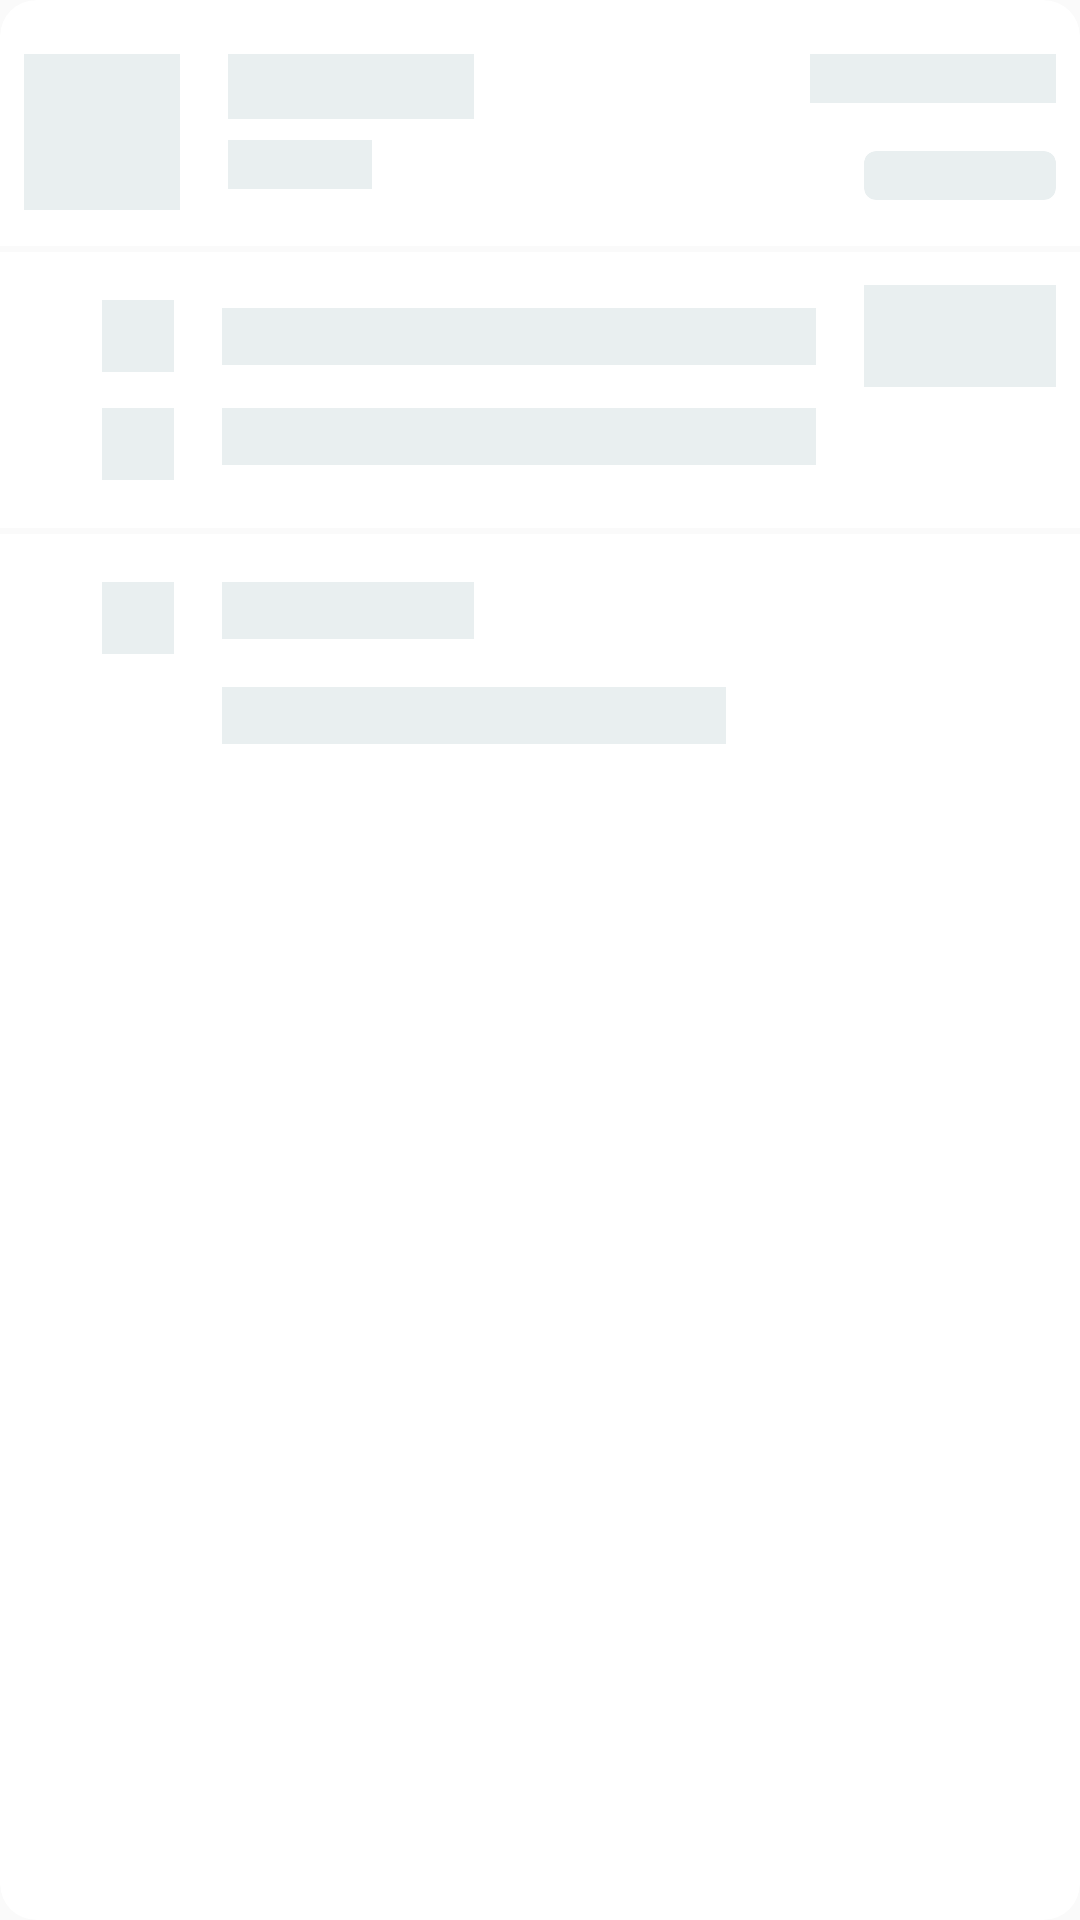

Here is an Android app screen rendered from its layout file. Give the layout XML and the strings, colors and styles it references.
<!-- AndroidManifest.xml: application theme Theme.FleetifyReport -->
<!-- res/layout/report_list_item_shimmer_layout.xml -->
<?xml version="1.0" encoding="utf-8"?>
<com.google.android.material.card.MaterialCardView xmlns:android="http://schemas.android.com/apk/res/android"
    xmlns:app="http://schemas.android.com/apk/res-auto"
    xmlns:tools="http://schemas.android.com/tools"
    style="@style/Widget.Material3.CardView.Filled"
    android:layout_width="match_parent"
    android:layout_height="wrap_content"
    android:layout_marginHorizontal="8dp"
    android:layout_marginVertical="8dp"
    android:backgroundTint="@color/md_theme_onPrimary">

    <androidx.constraintlayout.widget.ConstraintLayout
        android:layout_width="match_parent"
        android:layout_height="wrap_content"
        android:paddingVertical="18dp">

        <View
            android:id="@+id/circle_view_shimmer"
            android:layout_width="52dp"
            android:layout_height="52dp"
            android:layout_marginStart="8dp"
            android:background="@color/md_theme_surfaceContainer"
            app:layout_constraintStart_toStartOf="parent"
            app:layout_constraintTop_toTopOf="parent" />

        <ImageView
            android:id="@+id/iv_report_logo"
            android:layout_width="wrap_content"
            android:layout_height="wrap_content"
            android:importantForAccessibility="no"
            app:layout_constraintBottom_toBottomOf="@id/circle_view_shimmer"
            app:layout_constraintEnd_toEndOf="@id/circle_view_shimmer"
            app:layout_constraintStart_toStartOf="@id/circle_view_shimmer"
            app:layout_constraintTop_toTopOf="@id/circle_view_shimmer" />

        <TextView
            android:id="@+id/tv_report_title"
            android:layout_width="82dp"
            android:layout_height="wrap_content"
            android:layout_marginStart="16dp"
            android:background="@color/md_theme_surfaceContainer"
            android:textAppearance="@style/TextHeadingSmallDM"
            app:layout_constraintStart_toEndOf="@id/circle_view_shimmer"
            app:layout_constraintTop_toTopOf="@id/circle_view_shimmer" />

        <TextView
            android:layout_width="48dp"
            android:layout_height="wrap_content"
            android:textAppearance="@style/TextBodySmallDM"
            android:background="@color/md_theme_surfaceContainer"
            app:layout_constraintBottom_toBottomOf="@id/circle_view_shimmer"
            app:layout_constraintStart_toStartOf="@id/tv_report_title"
            app:layout_constraintTop_toBottomOf="@id/tv_report_title"
             />

        <TextView
            android:id="@+id/tv_report_date"
            android:layout_width="82dp"
            android:background="@color/md_theme_surfaceContainer"
            android:layout_height="wrap_content"
            android:layout_marginEnd="8dp"
            android:textAppearance="@style/TextBodySmallDM"
            app:layout_constraintEnd_toEndOf="parent"
            app:layout_constraintTop_toTopOf="@id/circle_view_shimmer"
             />

        <androidx.cardview.widget.CardView
            android:id="@+id/cv_status_shimmer"
            android:layout_width="wrap_content"
            android:layout_height="wrap_content"
            android:layout_marginTop="16dp"
            android:elevation="0dp"
            app:cardBackgroundColor="@color/md_theme_surfaceContainer"
            app:cardCornerRadius="4dp"
            style="@style/Widget.Material3.CardView.Filled"
            app:layout_constraintEnd_toEndOf="@id/tv_report_date"
            app:layout_constraintTop_toBottomOf="@id/tv_report_date">

            <TextView
                android:layout_width="wrap_content"
                android:layout_height="wrap_content"
                android:layout_marginHorizontal="32dp"
                android:textAppearance="@style/TextCaption"
                android:textColor="@color/md_theme_surfaceContainer"
                tools:text="Status" />

        </androidx.cardview.widget.CardView>


        <View
            android:id="@+id/headline_separator_shimmer"
            android:layout_width="match_parent"
            android:layout_height="2dp"
            android:layout_marginTop="12dp"
            android:background="@color/md_theme_background"
            app:layout_constraintTop_toBottomOf="@id/circle_view_shimmer" />

        <ImageView
            android:id="@+id/iv_vehicle_icon_shimmer"
            android:layout_width="24dp"
            android:layout_height="24dp"
            android:layout_marginTop="16dp"
            android:importantForAccessibility="no"
            android:src="@color/md_theme_surfaceContainer"
            app:layout_constraintStart_toStartOf="@id/iv_report_logo"
            app:layout_constraintTop_toBottomOf="@id/headline_separator_shimmer" />

        <TextView
            android:id="@+id/tv_vehicle_name_shimmer"
            android:layout_width="0dp"
            android:layout_height="wrap_content"
            android:layout_marginStart="16dp"
            android:layout_marginEnd="16dp"
            android:textAppearance="@style/TextBodyMediumDM"
            android:textStyle="bold"
            app:layout_constraintBottom_toBottomOf="@id/iv_vehicle_icon_shimmer"
            app:layout_constraintEnd_toStartOf="@id/vehicle_number_container_shimmer"
            app:layout_constraintStart_toEndOf="@id/iv_vehicle_icon_shimmer"
            app:layout_constraintTop_toTopOf="@id/iv_vehicle_icon_shimmer"
            android:background="@color/md_theme_surfaceContainer" />

        <View
            android:id="@+id/vehicle_number_container_shimmer"
            android:layout_width="0dp"
            android:layout_height="34dp"
            android:background="@color/md_theme_surfaceContainer"
            app:layout_constraintBottom_toBottomOf="@id/iv_vehicle_icon_shimmer"
            app:layout_constraintEnd_toEndOf="@id/cv_status_shimmer"
            app:layout_constraintStart_toStartOf="@id/cv_status_shimmer"
            app:layout_constraintTop_toTopOf="@id/iv_vehicle_icon_shimmer" />

        <TextView
            android:id="@+id/tv_vehicle_number_shimmer"
            android:layout_width="wrap_content"
            android:layout_height="wrap_content"
            app:layout_constraintBottom_toBottomOf="@id/vehicle_number_container_shimmer"
            android:textColor="@color/md_theme_surfaceContainer"
            app:layout_constraintEnd_toEndOf="@id/vehicle_number_container_shimmer"
            app:layout_constraintStart_toStartOf="@id/vehicle_number_container_shimmer"
            app:layout_constraintTop_toTopOf="@id/vehicle_number_container_shimmer"
            tools:text="B-XXXX-AC" />

        <ImageView
            android:id="@+id/iv_user_icon_shimmer"
            android:layout_width="24dp"
            android:layout_height="24dp"
            android:layout_marginTop="12dp"
            android:importantForAccessibility="no"
            android:src="@color/md_theme_surfaceContainer"
            app:layout_constraintEnd_toEndOf="@id/iv_vehicle_icon_shimmer"
            app:layout_constraintStart_toStartOf="@id/iv_vehicle_icon_shimmer"
            app:layout_constraintTop_toBottomOf="@id/iv_vehicle_icon_shimmer" />

        <TextView
            android:id="@+id/tv_user_name_shimmer"
            android:layout_width="0dp"
            android:layout_height="wrap_content"
            android:textAppearance="@style/TextBodyMediumDM"
            android:textStyle="bold"
            app:layout_constraintEnd_toEndOf="@id/tv_vehicle_name_shimmer"
            app:layout_constraintStart_toStartOf="@id/tv_vehicle_name_shimmer"
            app:layout_constraintTop_toTopOf="@id/iv_user_icon_shimmer"
            android:background="@color/md_theme_surfaceContainer" />

        <View
            android:id="@+id/ownership_separator_shimmer"
            android:layout_width="match_parent"
            android:layout_height="2dp"
            android:layout_marginTop="16dp"
            android:background="@color/md_theme_background"
            app:layout_constraintTop_toBottomOf="@id/iv_user_icon_shimmer" />

        <ImageView
            android:layout_width="24dp"
            android:id="@+id/iv_note_icon_shimmer"
            android:importantForAccessibility="no" android:src="@color/md_theme_surfaceContainer"
            app:layout_constraintStart_toStartOf="@id/iv_user_icon_shimmer"
            app:layout_constraintTop_toBottomOf="@id/ownership_separator_shimmer"
            android:layout_marginTop="16dp"
            android:layout_height="24dp" />

        <TextView
            android:layout_width="84dp"
            android:id="@+id/tv_note_title_shimmer"
            app:layout_constraintTop_toTopOf="@id/iv_note_icon_shimmer"
            app:layout_constraintStart_toStartOf="@id/tv_user_name_shimmer"
            android:background="@color/md_theme_surfaceContainer"
            android:textAppearance="@style/TextBodyMediumDM"
            android:textStyle="bold"
            android:layout_height="wrap_content" />

        <TextView
            android:layout_width="0dp"
            android:id="@+id/tv_note_shimmer"
            app:layout_constraintTop_toBottomOf="@id/tv_note_title_shimmer"
            android:layout_marginTop="16dp"
            app:layout_constraintStart_toStartOf="@id/tv_user_name_shimmer"
            app:layout_constraintEnd_toStartOf="@id/iv_note_image"
            android:background="@color/md_theme_surfaceContainer"
            android:textAppearance="@style/TextBodyMediumDM"
            android:layout_marginEnd="32dp"
            android:textColor="@color/md_theme_tertiary"
            android:layout_height="wrap_content" />

        <ImageView
            android:layout_width="78dp"
            android:id="@+id/iv_note_image"
            tools:src="@color/md_theme_surfaceContainer"
            android:importantForAccessibility="no"
            app:layout_constraintTop_toTopOf="@id/iv_note_icon_shimmer"
            app:layout_constraintEnd_toEndOf="@id/vehicle_number_container_shimmer"
            android:scaleType="centerCrop"
            android:layout_height="78dp" />

    </androidx.constraintlayout.widget.ConstraintLayout>

</com.google.android.material.card.MaterialCardView>
<!-- resources referenced by this layout -->
<resources>
  <color name="md_theme_background">#FAFAFA</color>
  <color name="md_theme_onPrimary">#FFFFFF</color>
  <color name="md_theme_surfaceContainer">#E9EFF0</color>
  <color name="md_theme_tertiary">#715B2E</color>
  <style name="TextBodyMediumDM" parent="TextAppearance.AppCompat">
          <item name="android:textSize">@dimen/text_size_small</item>
          <item name="android:fontFamily">@font/dmsans</item>
          <item name="android:textStyle">normal</item>
          <item name="android:textColor">@color/md_theme_onSurface</item>
      </style>
  <style name="TextCaption" parent="TextAppearance.AppCompat">
          <item name="android:textSize">12sp</item>
          <item name="android:fontFamily">@font/inter_regular</item>
          <item name="android:textStyle">bold</item>
          <item name="android:textColor">@color/md_theme_onSurface</item>
      </style>
  <style name="TextHeadingSmallDM" parent="TextAppearance.AppCompat">
          <item name="android:textSize">@dimen/text_size_normal</item>
          <item name="android:fontFamily">@font/dmsans</item>
          <item name="android:textStyle">bold</item>
          <item name="android:textColor">@color/md_theme_onSurface</item>
      </style>
  <style name="Theme.FleetifyReport" parent="Base.Theme.FleetifyReport" />
  <dimen name="text_size_small">14sp</dimen>
  <color name="md_theme_onSurface">#171D1E</color>
  <dimen name="text_size_caption">12sp</dimen>
  <dimen name="text_size_normal">16sp</dimen>
  <color name="md_theme_primary">#ffde30</color>
  <color name="md_theme_primaryContainer">#FFDAD6</color>
  <color name="md_theme_onPrimaryContainer">#3B0907</color>
  <color name="md_theme_secondary">#865319</color>
  <color name="md_theme_onSecondary">#FFFFFF</color>
  <color name="md_theme_secondaryContainer">#FFDCBF</color>
  <color name="md_theme_onSecondaryContainer">#2D1600</color>
  <color name="md_theme_onTertiary">#FFFFFF</color>
  <color name="md_theme_tertiaryContainer">#FDDFA6</color>
  <color name="md_theme_onTertiaryContainer">#261900</color>
  <color name="md_theme_error">#BA1A1A</color>
  <color name="md_theme_onError">#FFFFFF</color>
  <color name="md_theme_errorContainer">#FFDAD6</color>
  <color name="md_theme_onErrorContainer">#410002</color>
  <color name="md_theme_onBackground">#231918</color>
  <color name="md_theme_surface">#F5FAFB</color>
  <color name="md_theme_surfaceVariant">#F5DDDA</color>
  <color name="md_theme_onSurfaceVariant">#534341</color>
  <color name="md_theme_outline">#857371</color>
  <color name="md_theme_outlineVariant">#D8C2BF</color>
  <color name="md_theme_inverseSurface">#2B3133</color>
  <color name="md_theme_inverseOnSurface">#ECF2F3</color>
  <color name="md_theme_inversePrimary">#FFB4AB</color>
  <color name="md_theme_primaryFixed">#FFDAD6</color>
  <color name="md_theme_onPrimaryFixed">#3B0907</color>
  <color name="md_theme_primaryFixedDim">#FFB4AB</color>
  <color name="md_theme_onPrimaryFixedVariant">#73342D</color>
  <color name="md_theme_secondaryFixed">#FFDCBF</color>
  <color name="md_theme_onSecondaryFixed">#2D1600</color>
  <color name="md_theme_secondaryFixedDim">#FDB876</color>
  <color name="md_theme_onSecondaryFixedVariant">#6A3C01</color>
  <color name="md_theme_tertiaryFixed">#FDDFA6</color>
  <color name="md_theme_onTertiaryFixed">#261900</color>
  <color name="md_theme_tertiaryFixedDim">#E0C38C</color>
  <color name="md_theme_onTertiaryFixedVariant">#574419</color>
  <color name="md_theme_surfaceDim">#D5DBDC</color>
  <color name="md_theme_surfaceBright">#F5FAFB</color>
  <color name="md_theme_surfaceContainerLowest">#FFFFFF</color>
  <color name="md_theme_surfaceContainerLow">#EFF5F6</color>
  <color name="md_theme_surfaceContainerHigh">#E3E9EA</color>
  <color name="md_theme_surfaceContainerHighest">#DEE3E5</color>
</resources>
